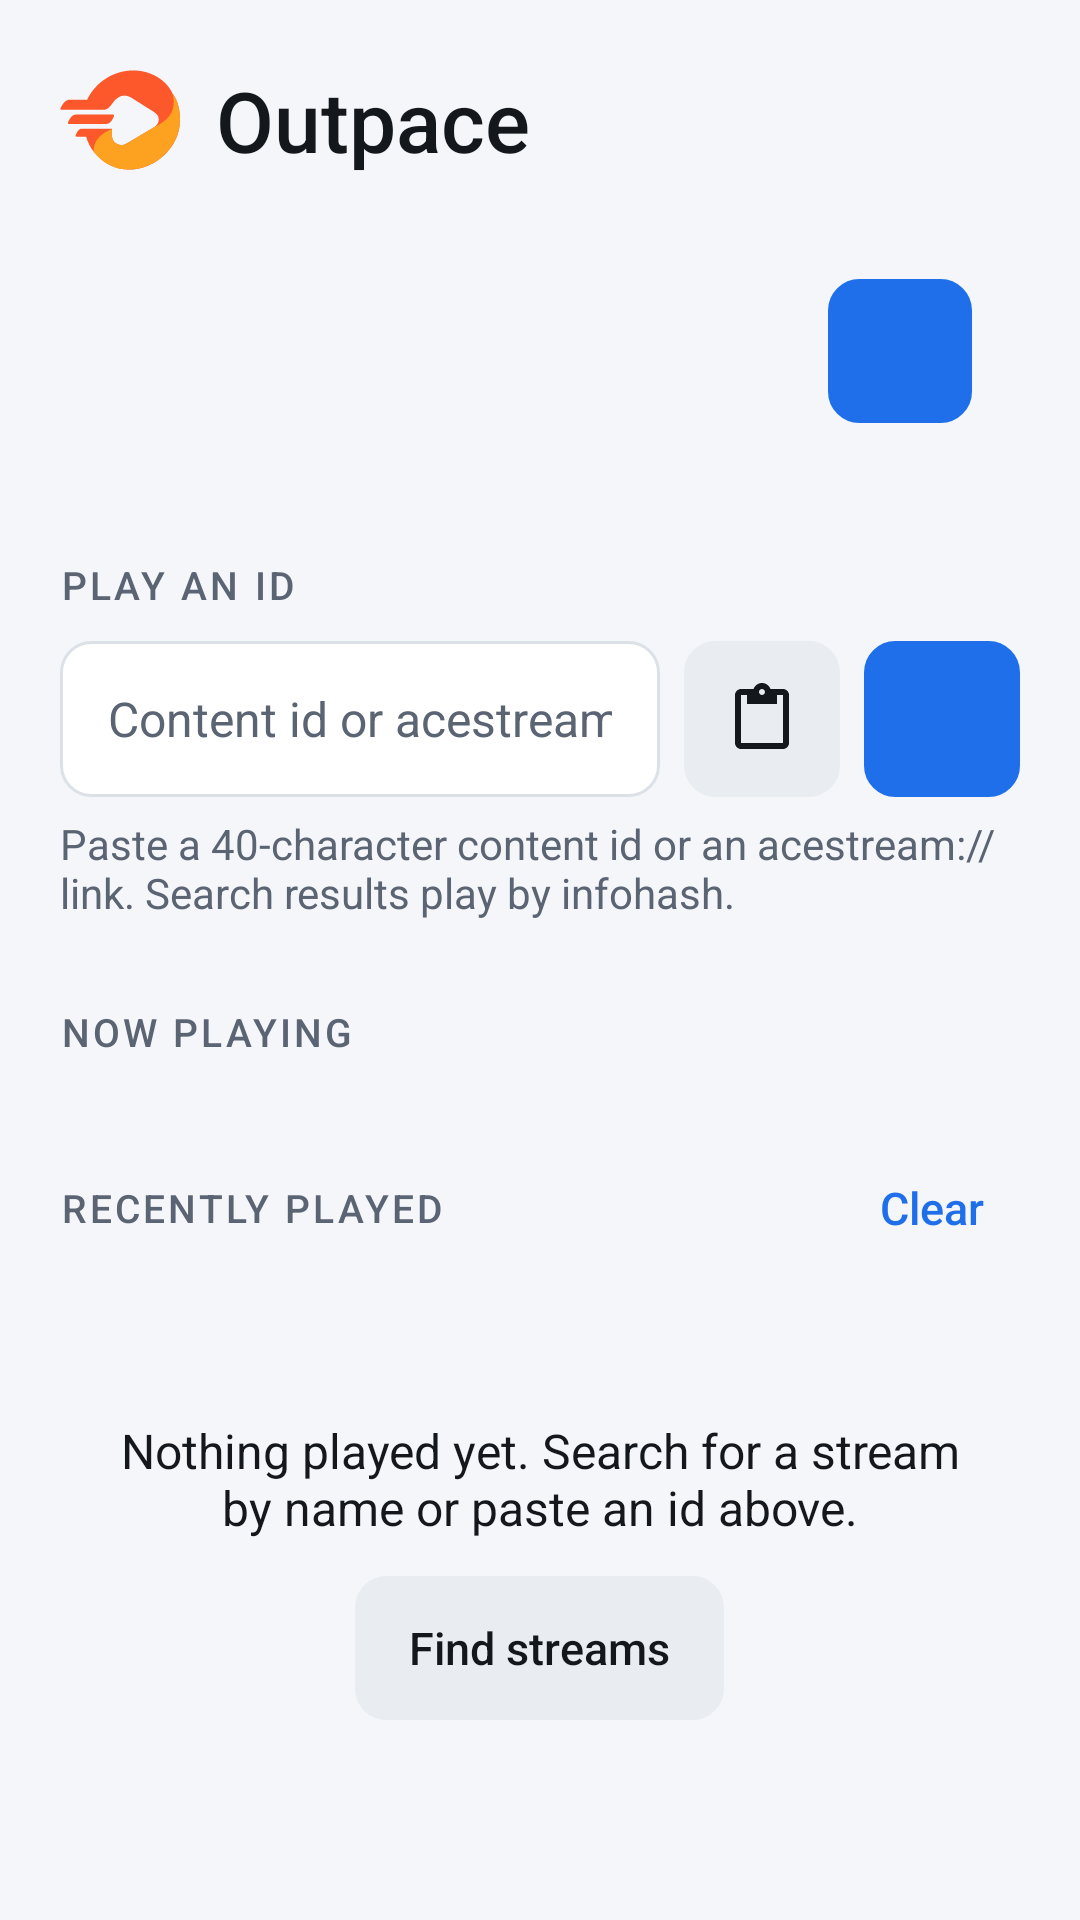

This screen was rendered from an Android layout file. Write that file and the resources it references.
<!-- AndroidManifest.xml: application theme AppTheme -->
<!-- res/layout/screen_home.xml -->
<?xml version="1.0" encoding="utf-8"?>
<ScrollView xmlns:android="http://schemas.android.com/apk/res/android"
    android:layout_width="match_parent" android:layout_height="match_parent">
    <LinearLayout android:layout_width="match_parent" android:layout_height="wrap_content"
        android:orientation="vertical" android:paddingStart="@dimen/page_padding" android:paddingEnd="@dimen/page_padding"
        android:paddingTop="@dimen/page_top" android:paddingBottom="32dp">

        <LinearLayout android:layout_width="match_parent" android:layout_height="wrap_content"
            android:orientation="horizontal" android:gravity="center_vertical">
            <ImageView android:layout_width="40dp" android:layout_height="40dp" android:src="@drawable/logo_mark"
                android:importantForAccessibility="no" />
            <TextView style="@style/Text.Title" android:layout_width="wrap_content" android:layout_height="wrap_content"
                android:layout_marginStart="12dp" android:text="@string/app_name" />
        </LinearLayout>

        
        <LinearLayout style="@style/Card" android:layout_marginTop="16dp" android:padding="16dp"
            android:orientation="horizontal" android:gravity="center_vertical" android:baselineAligned="false">
            <LinearLayout android:layout_width="0dp" android:layout_height="wrap_content" android:layout_weight="1"
                android:orientation="vertical">
                
                <LinearLayout android:layout_width="match_parent" android:layout_height="wrap_content"
                    android:orientation="horizontal" android:gravity="center_vertical" android:baselineAligned="false"
                    xmlns:tools="http://schemas.android.com/tools" tools:ignore="UseCompoundDrawables">
                    <ImageView android:id="@+id/state_dot" android:layout_width="12dp" android:layout_height="12dp"
                        android:src="@drawable/dot" android:importantForAccessibility="no" />
                    <TextView android:id="@+id/state" style="@style/Text.Headline" android:layout_width="0dp"
                        android:layout_height="wrap_content" android:layout_weight="1" android:layout_marginStart="12dp" />
                </LinearLayout>
                <TextView android:id="@+id/state_detail" style="@style/Text.Muted" android:layout_width="match_parent"
                    android:layout_height="wrap_content" android:layout_marginTop="4dp" />
                <TextView android:id="@+id/url" style="@style/Text.Mono" android:layout_width="match_parent"
                    android:layout_height="wrap_content" android:layout_marginTop="2dp" android:visibility="gone" />
            </LinearLayout>
            
            <Button android:id="@+id/start_stop" style="@style/Button.Primary" android:layout_width="wrap_content"
                android:layout_height="wrap_content" android:layout_marginStart="12dp" />
        </LinearLayout>

        
        <LinearLayout android:id="@+id/cast_banner" android:layout_width="match_parent"
            android:layout_height="wrap_content" android:layout_marginTop="16dp" android:background="@drawable/bg_notice"
            android:orientation="horizontal" android:gravity="center_vertical" android:padding="14dp"
            android:baselineAligned="false" android:visibility="gone">
            <TextView android:id="@+id/cast_text" style="@style/Text.Body" android:layout_width="0dp"
                android:layout_height="wrap_content" android:layout_weight="1" />
            <Button android:id="@+id/cast_stop" android:layout_width="wrap_content" android:layout_height="wrap_content"
                android:layout_marginStart="12dp" android:text="@string/cast_stop" />
        </LinearLayout>

        <TextView style="@style/Section" android:text="@string/play_section" />
        <LinearLayout android:layout_width="match_parent" android:layout_height="wrap_content"
            android:orientation="horizontal" android:gravity="center_vertical">
            <EditText android:id="@+id/id_input" android:layout_width="0dp" android:layout_height="wrap_content"
                android:layout_weight="1" android:hint="@string/play_hint" android:imeOptions="actionGo"
                android:inputType="textUri|textNoSuggestions" android:importantForAutofill="no" android:maxLines="1" />
            
            <ImageButton android:id="@+id/paste" android:layout_width="52dp" android:layout_height="52dp"
                android:layout_marginStart="8dp" android:background="@drawable/bg_button_secondary"
                android:src="@drawable/ic_paste" android:tint="@color/button_secondary_text"
                android:contentDescription="@string/action_paste" />
            <ImageButton android:id="@+id/play" android:layout_width="52dp" android:layout_height="52dp"
                android:layout_marginStart="8dp" android:background="@drawable/bg_button_primary"
                android:src="@drawable/ic_play" android:tint="@color/button_primary_text"
                android:contentDescription="@string/action_play" />
        </LinearLayout>
        <TextView style="@style/Text.Muted" android:layout_width="match_parent" android:layout_height="wrap_content"
            android:layout_marginTop="6dp" android:text="@string/play_input_help" />

        <TextView android:id="@+id/streams_title" style="@style/Section" android:text="@string/streams_title" />
        <LinearLayout android:id="@+id/streams" android:layout_width="match_parent" android:layout_height="wrap_content"
            android:orientation="vertical" />

        
        <LinearLayout android:id="@+id/recent_header" android:layout_width="match_parent"
            android:layout_height="wrap_content" android:layout_marginTop="20dp" android:layout_marginBottom="4dp"
            android:orientation="horizontal" android:gravity="center_vertical" android:baselineAligned="false">
            <TextView style="@style/Section" android:layout_width="0dp" android:layout_weight="1"
                android:layout_marginTop="0dp" android:layout_marginBottom="0dp" android:text="@string/recent_title" />
            <Button android:id="@+id/clear_recent" style="@style/Button.Text" android:layout_width="wrap_content"
                android:layout_height="wrap_content" android:text="@string/action_clear_recent" />
        </LinearLayout>
        <LinearLayout android:id="@+id/recent" android:layout_width="match_parent" android:layout_height="wrap_content"
            android:orientation="vertical" />

        <LinearLayout android:id="@+id/empty" style="@style/Card" android:layout_marginTop="28dp" android:gravity="center_horizontal">
            <TextView style="@style/Text.Body" android:layout_width="wrap_content" android:layout_height="wrap_content"
                android:gravity="center" android:textAlignment="center" android:text="@string/home_empty" />
            <Button android:id="@+id/go_search" android:layout_width="wrap_content" android:layout_height="wrap_content"
                android:layout_marginTop="12dp" android:text="@string/action_find_streams" />
        </LinearLayout>
    </LinearLayout>
</ScrollView>
<!-- resources referenced by this layout -->
<resources>
  <dimen name="page_padding">20dp</dimen>
  <dimen name="page_top">20dp</dimen>
  <!-- drawable bg_notice (drawable) -->
  <?xml version="1.0" encoding="utf-8"?>
  <shape xmlns:android="http://schemas.android.com/apk/res/android" android:shape="rectangle">
          <corners android:radius="14dp" />
          <solid android:color="@color/warn_soft" />
          <stroke android:width="1dp" android:color="@color/warn" />
      </shape>
  <string name="action_clear_recent">Clear</string>
  <string name="action_find_streams">Find streams</string>
  <string name="action_paste">Paste</string>
  <string name="action_play">Play</string>
  <string name="app_name" translatable="false">Outpace</string>
  <string name="cast_stop">Stop casting</string>
  <string name="home_empty">Nothing played yet. Search for a stream by name or paste an id above.</string>
  <string name="play_hint">Content id or acestream:// link</string>
  <string name="play_input_help">Paste a 40-character content id or an acestream:// link. Search results play by infohash.</string>
  <string name="play_section">Play an id</string>
  <string name="recent_title">Recently played</string>
  <string name="streams_title">Now playing</string>
  <style name="Button.Primary" parent="Button.Secondary">
          <item name="android:background">@drawable/bg_button_primary</item>
          <item name="android:textColor">@color/button_primary_text</item>
      </style>
  <style name="Card">
          <item name="android:layout_width">match_parent</item>
          <item name="android:layout_height">wrap_content</item>
          <item name="android:background">@drawable/bg_card</item>
          <item name="android:padding">18dp</item>
          <item name="android:orientation">vertical</item>
      </style>
  <style name="Text.Body">
          <item name="android:textColor">@color/text</item>
          <item name="android:textSize">16sp</item>
      </style>
  <style name="Text.Headline">
          <item name="android:textColor">@color/text</item>
          <item name="android:textSize">20sp</item>
          <item name="android:fontFamily">sans-serif-medium</item>
      </style>
  <style name="Text.Mono" parent="Text.Muted">
          <item name="android:fontFamily">monospace</item>
          <item name="android:textSize">13sp</item>
      </style>
  <style name="Text.Muted">
          <item name="android:textColor">@color/text_muted</item>
          <item name="android:textSize">14sp</item>
      </style>
  <style name="Text.Title">
          <item name="android:textColor">@color/text</item>
          <item name="android:textSize">28sp</item>
          <item name="android:fontFamily">sans-serif-medium</item>
      </style>
  <style name="AppTheme" parent="AppTheme.Base" />
  <color name="accent">#FF1F6FEB</color>
  <color name="text">#FF14171C</color>
  <color name="surface_alt">#FFE9EDF2</color>
  <color name="focus">#FF1F6FEB</color>
  <color name="stroke">#FFDCE1E8</color>
  <color name="warn_soft">#269A6700</color>
  <color name="warn">#FF9A6700</color>
  <color name="text_muted">#FF5B6472</color>
  <color name="accent_soft">#261F6FEB</color>
  <style name="TextViewStart" parent="@android:style/Widget.Material.TextView">
          <item name="android:textAlignment">viewStart</item>
      </style>
  <color name="surface">#FFFFFFFF</color>
  <color name="bg">#FFF4F6F9</color>
  <style name="ActionBar" parent="@android:style/Widget.Material.ActionBar.Solid">
          <item name="android:background">@color/surface</item>
          <item name="android:titleTextStyle">@style/ActionBarTitle</item>
          <item name="android:elevation">0dp</item>
      </style>
  <style name="ActionBarTitle" parent="@android:style/TextAppearance.Material.Widget.ActionBar.Title">
          <item name="android:textColor">@color/text</item>
      </style>
</resources>
